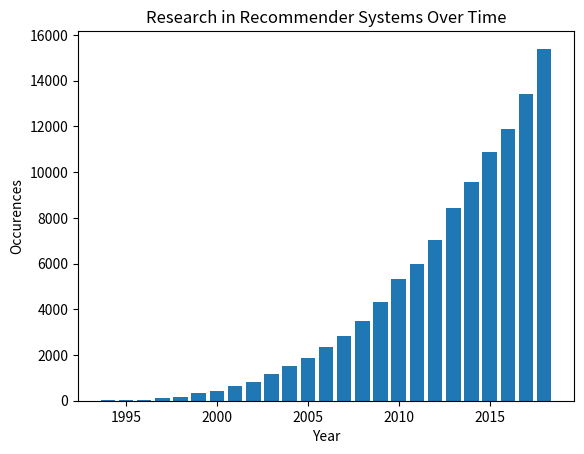

This figure's Python source:
import matplotlib.pyplot as plt
import numpy as np

a = [1994,29,
1995,37,
1996,44,
1997,99,
1998,179,
1999,323,
2000,430,
2001,648,
2002,832,
2003,1170,
2004,1530,
2005,1890,
2006,2360,
2007,2830,
2008,3500,
2009,4330,
2010,5330,
2011,5970,
2012,7030,
2013,8410,
2014,9570,
2015,10900,
2016,11900,
2017,13400,
2018,15400]

year = []
occurrences = []

for i in range(len(a)):
    if i % 2 == 0:
        year.append(a[i])
    else:
        occurrences.append(a[i])

plt.title("Research in Recommender Systems Over Time")
plt.xlabel("Year")
plt.ylabel("Occurences")
plt.bar(year, occurrences)
plt.savefig("popularity_over_time.pdf", format="pdf")
plt.show()
